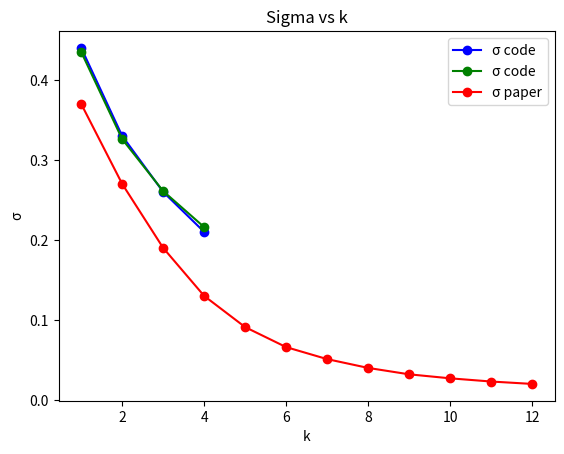
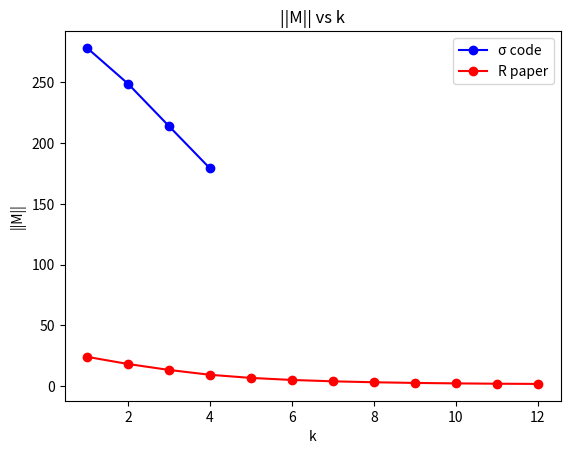

These figures' Python source, in order:
import numpy as np
import sympy as sp
import math
import time
from itertools import combinations_with_replacement
import matplotlib.pyplot as plt


sigma_TO = [0.74-0.3, 0.63-0.3, 0.56-0.3, 0.51-0.3]
sigma_TO2 =[0.735-0.3, 0.626-0.3, 0.561-0.3, 0.516-0.3]
sigma_paper = [0.37, 0.27, 0.19, 0.13, 0.091, 0.066, 0.051, 0.04, 0.032, 0.027, 0.023, 0.02]

R_TO = [278.42, 248.89417654887467, 213.93, 179.14066463458934]
M_paper = [24, 18.1, 13.2, 9.21, 6.63, 4.95, 3.83, 3.06, 2.51, 2.13, 1.86, 1.69]



k0 = [1,2,3,4]
k2 = list(range(1,13))

plt.plot(k0, sigma_TO, marker='o', linestyle='-', color='b', label='σ code')
plt.plot(k0, sigma_TO2, marker='o', linestyle='-', color='g', label='σ code')
plt.plot(k2, sigma_paper, marker='o', linestyle='-', color='r', label='σ paper')


# Add labels and title
plt.xlabel('k')
plt.ylabel('σ')
plt.title('Sigma vs k')
plt.legend()

plt.show()

plt.plot(k0, R_TO, marker='o', linestyle='-', color='b', label='σ code')
plt.plot(k2, M_paper, marker='o', linestyle='-', color='r', label='R paper')

# Add labels and title
plt.xlabel('k')
plt.ylabel('||M||')
plt.title('||M|| vs k')
plt.legend()

plt.show()
